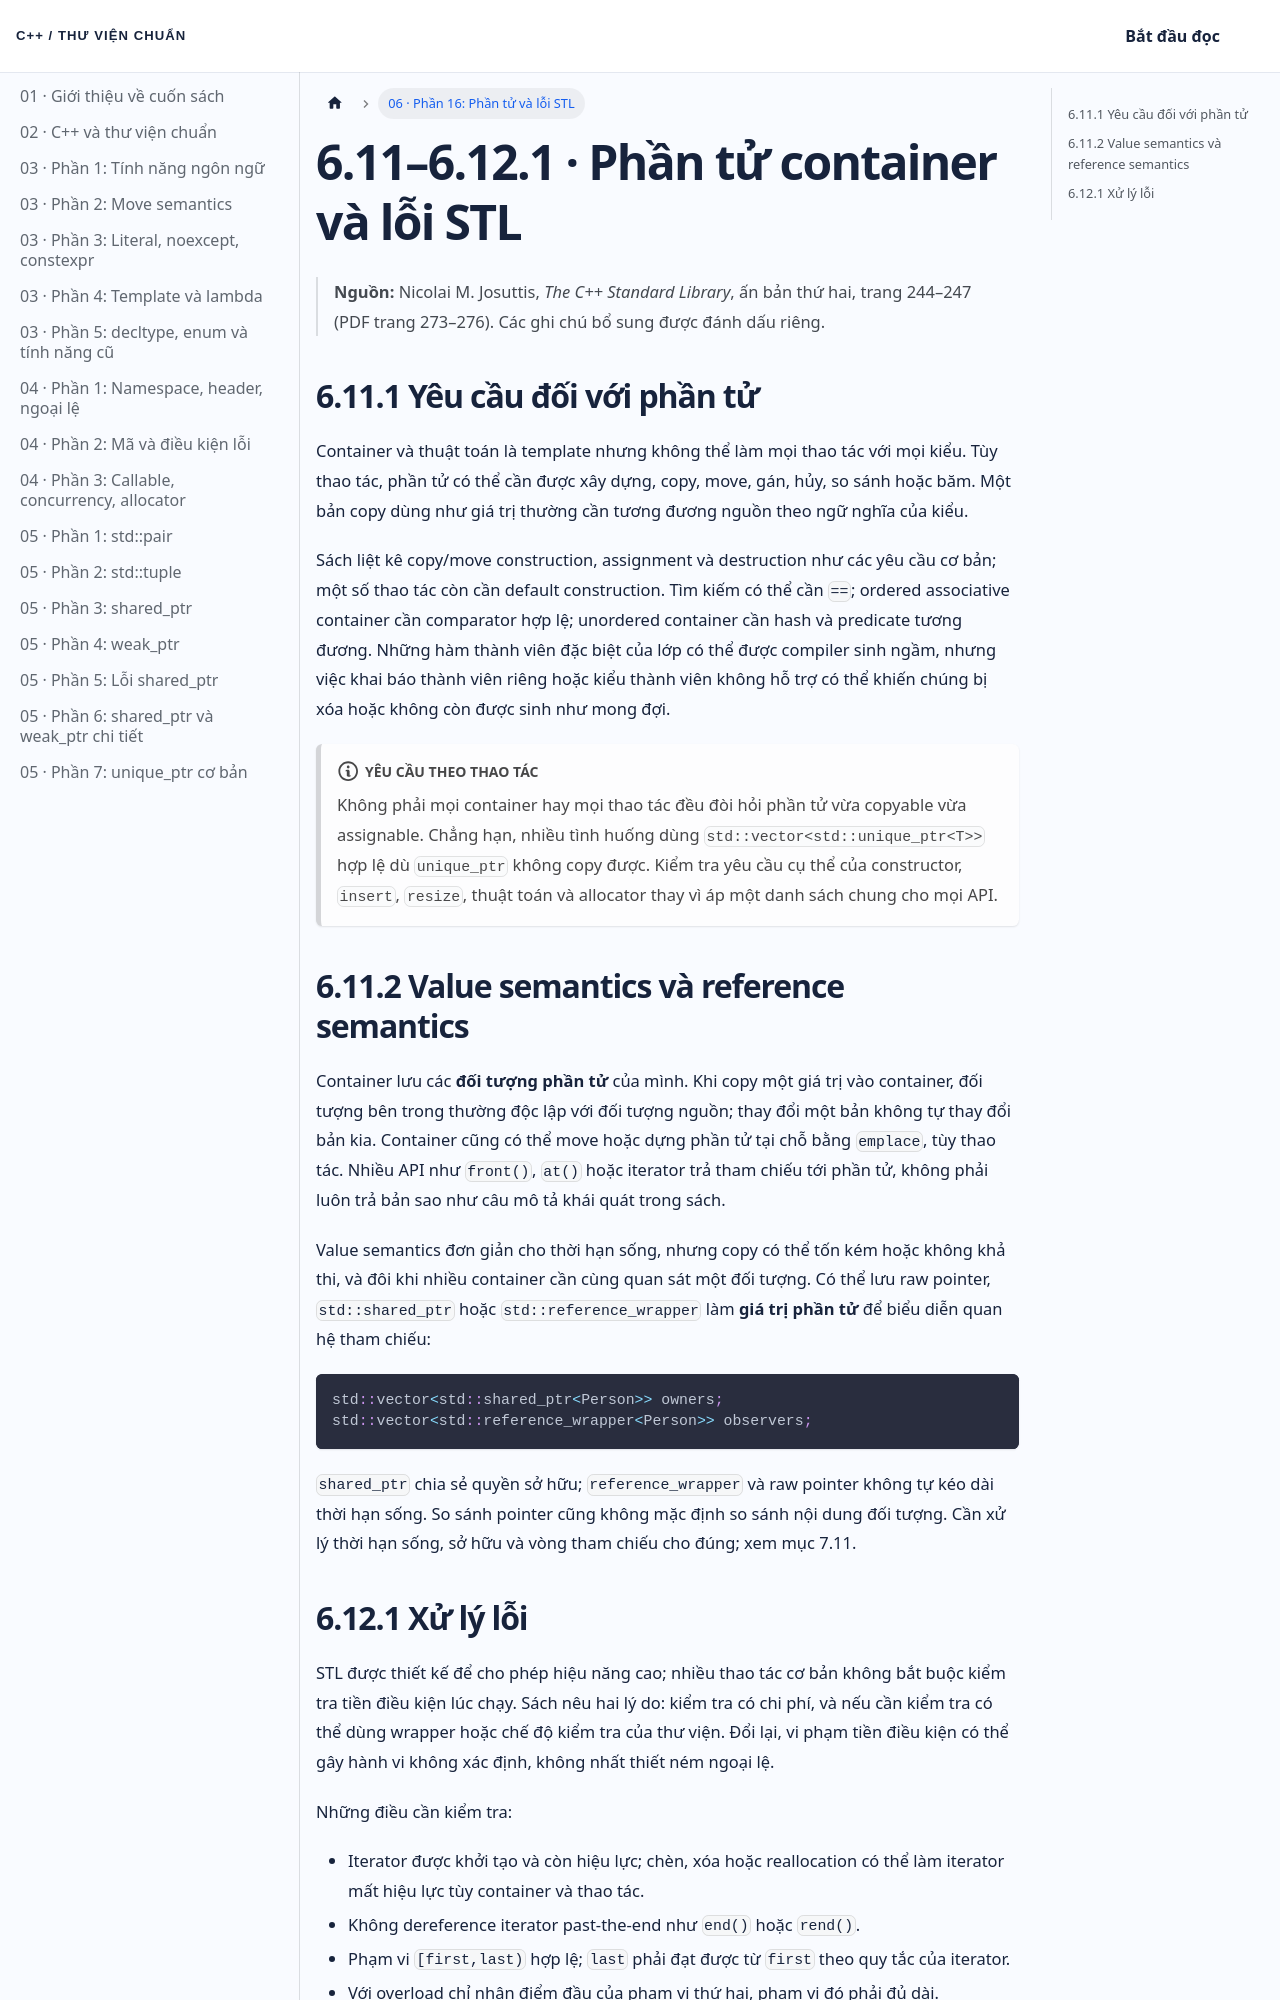

repository: NThanhPhat2K3/cpp-standard-library-vietnamese · page: docs/chuong-06-phan-16/index.html · generator: docusaurus

---
id: chuong-06-phan-16
title: 'Chương 6 · Phần tử container và xử lý lỗi'
sidebar_label: '06 · Phần 16: Phần tử và lỗi STL'
---

# 6.11–6.12.1 · Phần tử container và lỗi STL

> **Nguồn:** Nicolai M. Josuttis, *The C++ Standard Library*, ấn bản thứ hai, trang 244–247 (PDF trang 273–276). Các ghi chú bổ sung được đánh dấu riêng.

## 6.11.1 Yêu cầu đối với phần tử

Container và thuật toán là template nhưng không thể làm mọi thao tác với mọi kiểu. Tùy thao tác, phần tử có thể cần được xây dựng, copy, move, gán, hủy, so sánh hoặc băm. Một bản copy dùng như giá trị thường cần tương đương nguồn theo ngữ nghĩa của kiểu.

Sách liệt kê copy/move construction, assignment và destruction như các yêu cầu cơ bản; một số thao tác còn cần default construction. Tìm kiếm có thể cần `==`; ordered associative container cần comparator hợp lệ; unordered container cần hash và predicate tương đương. Những hàm thành viên đặc biệt của lớp có thể được compiler sinh ngầm, nhưng việc khai báo thành viên riêng hoặc kiểu thành viên không hỗ trợ có thể khiến chúng bị xóa hoặc không còn được sinh như mong đợi.

:::note Yêu cầu theo thao tác
Không phải mọi container hay mọi thao tác đều đòi hỏi phần tử vừa copyable vừa assignable. Chẳng hạn, nhiều tình huống dùng `std::vector<std::unique_ptr<T>>` hợp lệ dù `unique_ptr` không copy được. Kiểm tra yêu cầu cụ thể của constructor, `insert`, `resize`, thuật toán và allocator thay vì áp một danh sách chung cho mọi API.
:::

## 6.11.2 Value semantics và reference semantics

Container lưu các **đối tượng phần tử** của mình. Khi copy một giá trị vào container, đối tượng bên trong thường độc lập với đối tượng nguồn; thay đổi một bản không tự thay đổi bản kia. Container cũng có thể move hoặc dựng phần tử tại chỗ bằng `emplace`, tùy thao tác. Nhiều API như `front()`, `at()` hoặc iterator trả tham chiếu tới phần tử, không phải luôn trả bản sao như câu mô tả khái quát trong sách.

Value semantics đơn giản cho thời hạn sống, nhưng copy có thể tốn kém hoặc không khả thi, và đôi khi nhiều container cần cùng quan sát một đối tượng. Có thể lưu raw pointer, `std::shared_ptr` hoặc `std::reference_wrapper` làm **giá trị phần tử** để biểu diễn quan hệ tham chiếu:

```cpp
std::vector<std::shared_ptr<Person>> owners;
std::vector<std::reference_wrapper<Person>> observers;
```

`shared_ptr` chia sẻ quyền sở hữu; `reference_wrapper` và raw pointer không tự kéo dài thời hạn sống. So sánh pointer cũng không mặc định so sánh nội dung đối tượng. Cần xử lý thời hạn sống, sở hữu và vòng tham chiếu cho đúng; xem mục 7.11.
